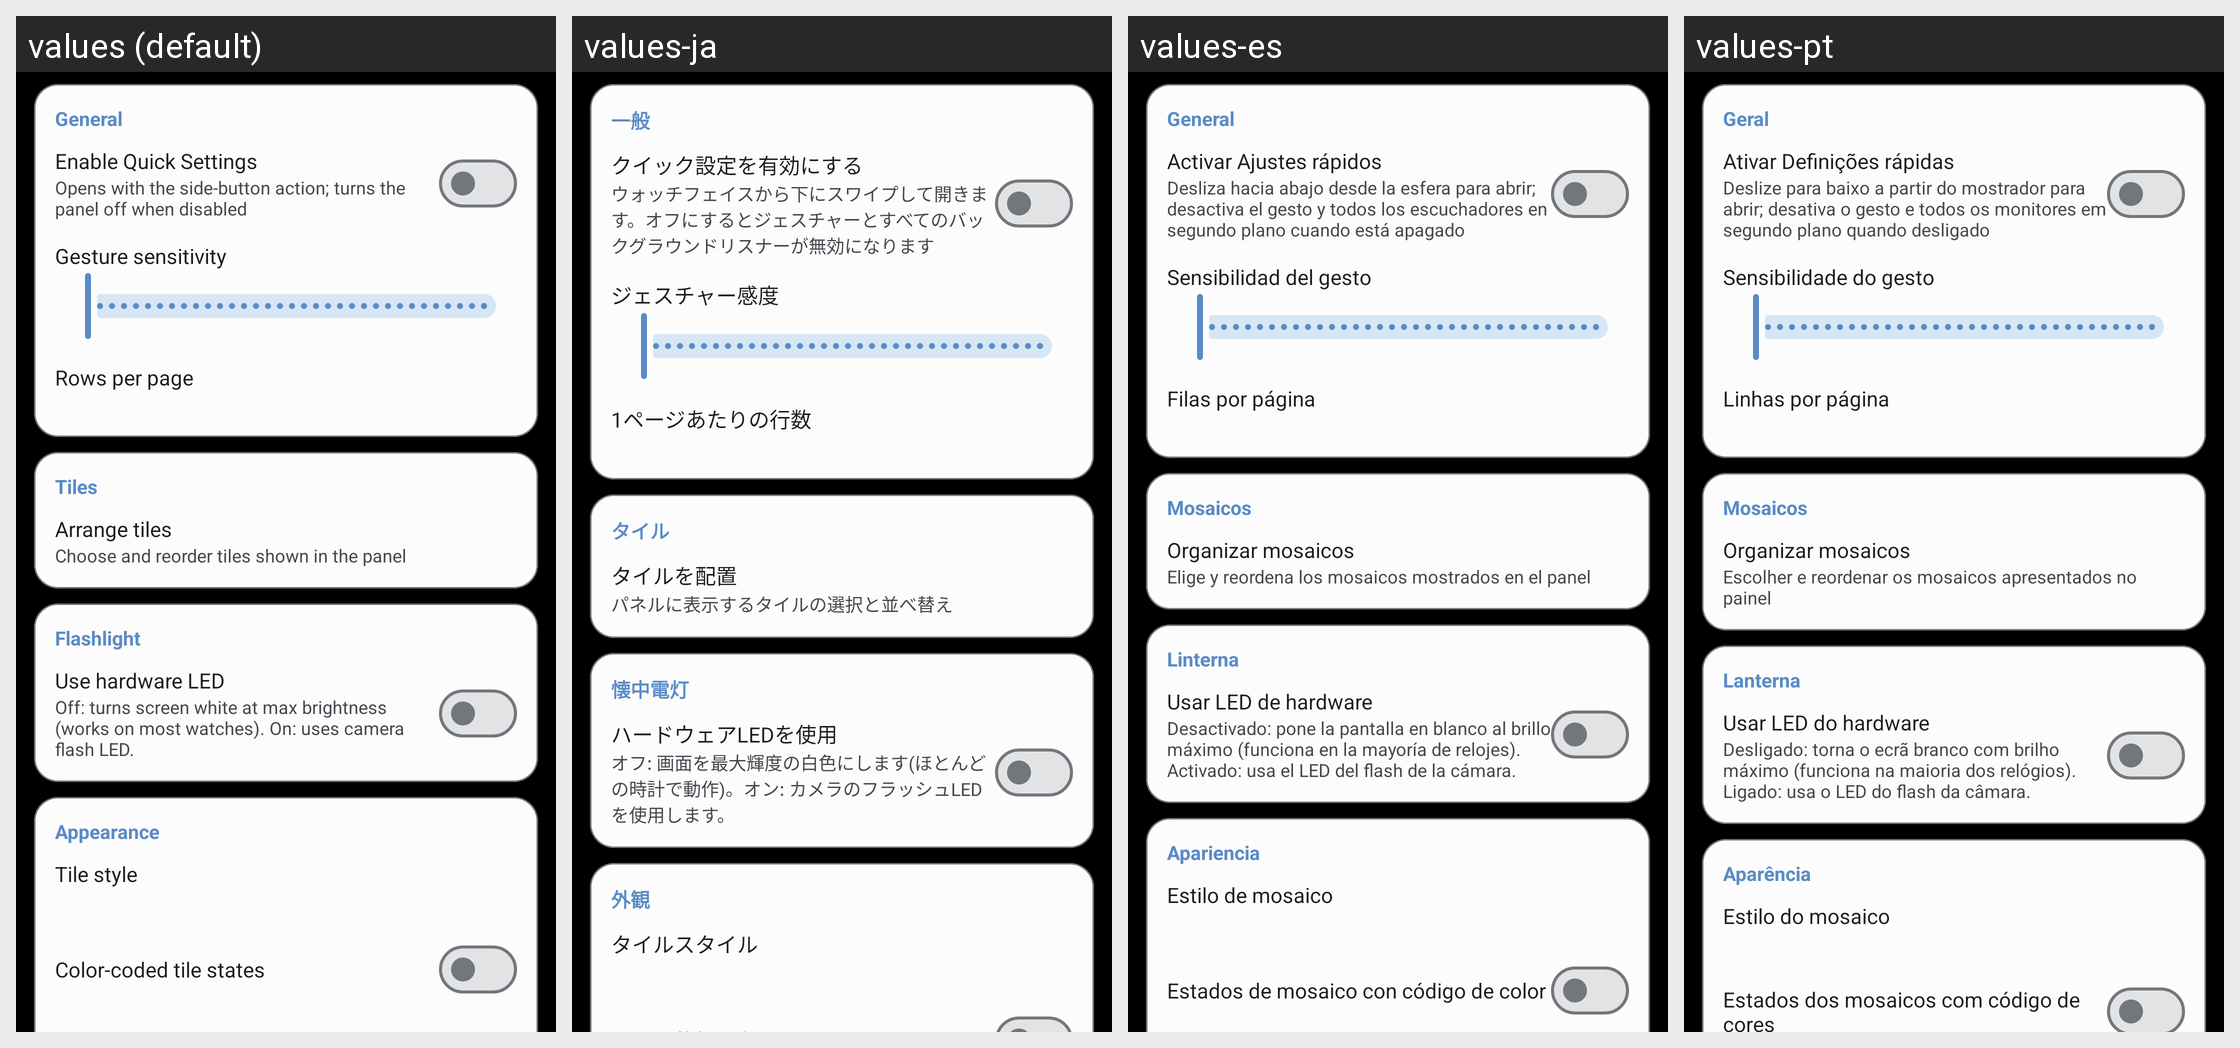

Strings drawn on this Android screen and how each of the app's shown locales translates them:
Android screen res/layout/fragment_settings_quick_settings.xml rendered under 4 locales, left to right: values (default), values-ja, values-es, values-pt. Device: Nexus 5 (rendered at 1080×1920; each locale shown at half size, 540×960, under a caption strip naming it); theme Theme.CloX.
Other locales in the repository, not shown: values-ko, values-pl, values-pt-rBR.
Strings drawn on this screen, with the default value and each locale's value (text and hints the layout hard-codes, and strings that could not be matched under every locale, appear in the picture but are not listed):

qs_setting_general_category
  values: General
  values-ja: 一般
  values-es: General
  values-pt: Geral

qs_enabled_title
  values: Enable Quick Settings
  values-ja: クイック設定を有効にする
  values-es: Activar Ajustes rápidos
  values-pt: Ativar Definições rápidas

qs_enabled_summary
  values: Opens with the side-button action; turns the panel off when disabled
  values-ja: ウォッチフェイスから下にスワイプして開きます。オフにするとジェスチャーとすべてのバックグラウンドリスナーが無効になります
  values-es: Desliza hacia abajo desde la esfera para abrir; desactiva el gesto y todos los escuchadores en segundo plano cuando está apagado
  values-pt: Deslize para baixo a partir do mostrador para abrir; desativa o gesto e todos os monitores em segundo plano quando desligado

qs_sensitivity_title
  values: Gesture sensitivity
  values-ja: ジェスチャー感度
  values-es: Sensibilidad del gesto
  values-pt: Sensibilidade do gesto

qs_tile_rows_title
  values: Rows per page
  values-ja: 1ページあたりの行数
  values-es: Filas por página
  values-pt: Linhas por página

qs_setting_tiles_category
  values: Tiles
  values-ja: タイル
  values-es: Mosaicos
  values-pt: Mosaicos

qs_tile_editor_title
  values: Arrange tiles
  values-ja: タイルを配置
  values-es: Organizar mosaicos
  values-pt: Organizar mosaicos

qs_tile_editor_summary
  values: Choose and reorder tiles shown in the panel
  values-ja: パネルに表示するタイルの選択と並べ替え
  values-es: Elige y reordena los mosaicos mostrados en el panel
  values-pt: Escolher e reordenar os mosaicos apresentados no painel

qs_setting_flashlight_category
  values: Flashlight
  values-ja: 懐中電灯
  values-es: Linterna
  values-pt: Lanterna

qs_flashlight_hw_title
  values: Use hardware LED
  values-ja: ハードウェアLEDを使用
  values-es: Usar LED de hardware
  values-pt: Usar LED do hardware

qs_flashlight_hw_summary
  values: Off: turns screen white at max brightness (works on most watches). On: uses camera flash LED.
  values-ja: オフ: 画面を最大輝度の白色にします(ほとんどの時計で動作)。オン: カメラのフラッシュLEDを使用します。
  values-es: Desactivado: pone la pantalla en blanco al brillo máximo (funciona en la mayoría de relojes). Activado: usa el LED del flash de la cámara.
  values-pt: Desligado: torna o ecrã branco com brilho máximo (funciona na maioria dos relógios). Ligado: usa o LED do flash da câmara.

qs_setting_appearance_category
  values: Appearance
  values-ja: 外観
  values-es: Apariencia
  values-pt: Aparência

qs_setting_tile_style_title
  values: Tile style
  values-ja: タイルスタイル
  values-es: Estilo de mosaico
  values-pt: Estilo do mosaico
